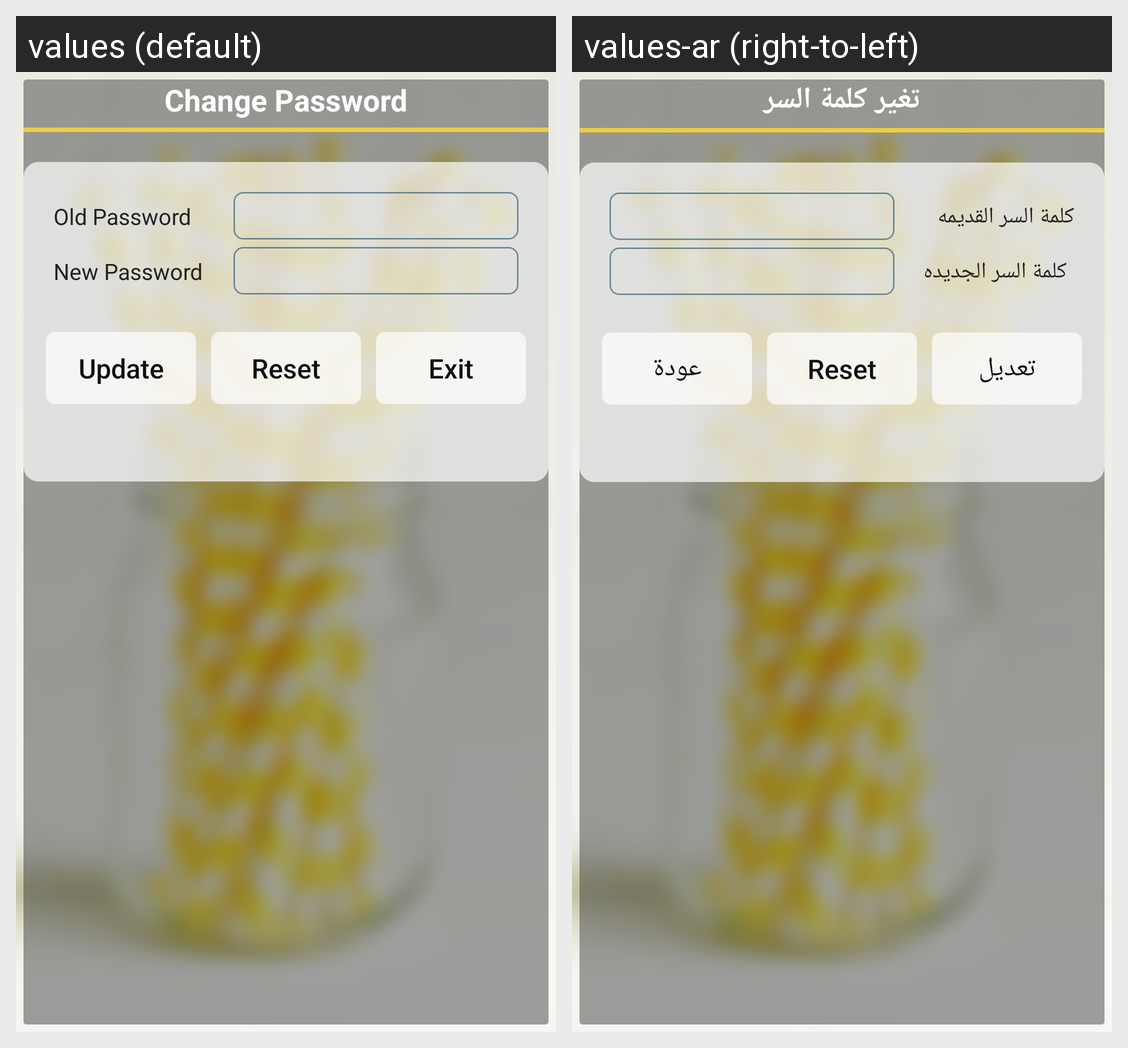

Strings drawn on this Android screen and how each of the app's shown locales translates them:
Android screen res/layout/change_password_yellow.xml rendered under 2 locales, left to right: values (default), values-ar (right-to-left). Device: Nexus 5 (rendered at 1080×1920; each locale shown at half size, 540×960, under a caption strip naming it); theme AppTheme.
Strings drawn on this screen, with the default value and each locale's value (text and hints the layout hard-codes, and strings that could not be matched under every locale, appear in the picture but are not listed):

change_password
  values: Change Password
  values-ar: تغير كلمة السر

old_password
  values: Old Password
  values-ar: كلمة السر القديمه

new_password
  values: New Password
  values-ar: كلمة السر الجديده

update
  values: Update
  values-ar: تعديل

reset
  values: Reset
  values-ar: Reset

exit
  values: Exit
  values-ar: عودة
